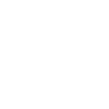
t = 0.00 s
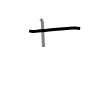
t = 1.50 s
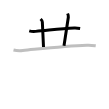
t = 3.25 s
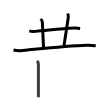
t = 4.75 s
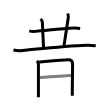
t = 6.50 s
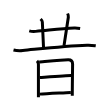
t = 8.00 s

The animated SVG that drew these frames (rendered in a browser with its animation timeline set to each time). Animation: 8 SMIL elements (animate=8); one cycle of 8.00 s.

<svg width="109px" height="109px" viewBox="0 0 px 109px" xmlns="http://www.w3.org/2000/svg" xmlns:xlink="http://www.w3.org/1999/xlink" xml:space="preserve" version="1.1"  baseProfile="full">
<path d="M29.25,30.91c1.67,0.47,4.73,0.62,6.4,0.47c14.15-1.26,25.92-2.92,38.63-3.37c2.78-0.1,4.45,0.22,5.84,0.46" style="fill:none;stroke:black;stroke-width:3;opacity:0">
  <animate attributeType="CSS" attributeName="opacity" from="0" to="1" begin="0s" dur="1s" repeatCount="Indefinite" fill="freeze" />
</path>
<path d="M40.62,19c0.81,0.81,1.65,1.98,1.71,3c0.42,7.88,0.67,14.38,1.17,25" style="fill:none;stroke:black;stroke-width:3;opacity:0">
  <animate attributeType="CSS" attributeName="opacity" from="0" to="1" begin="1s" dur="1s" repeatCount="Indefinite" fill="freeze" />
</path>
<path d="M67.62,13.5c0.63,1.38,0.85,2.74,0.71,3.75c-0.7,5.12-2.83,18.25-4.33,28.5" style="fill:none;stroke:black;stroke-width:3;opacity:0">
  <animate attributeType="CSS" attributeName="opacity" from="0" to="1" begin="2s" dur="1s" repeatCount="Indefinite" fill="freeze" />
</path>
<path d="M13.5,49.95c2.25,0.55,6.81,0.78,9.28,0.54C43.38,48.5,65,46,87.05,45.26c4.14-0.14,6.63,0.26,8.7,0.53" style="fill:none;stroke:black;stroke-width:3;opacity:0">
  <animate attributeType="CSS" attributeName="opacity" from="0" to="1" begin="3s" dur="1s" repeatCount="Indefinite" fill="freeze" />
</path>
<path d="M37.02,60.89c0.86,0.86,1.4,2.5,1.4,3.61c0,2.69,0,21.35,0,29.25c0,2.01,0,3.32,0,3.5" style="fill:none;stroke:black;stroke-width:3;opacity:0">
  <animate attributeType="CSS" attributeName="opacity" from="0" to="1" begin="4s" dur="1s" repeatCount="Indefinite" fill="freeze" />
</path>
<path d="M39.17,62.03c2.28-0.12,23.11-2.17,29.11-2.17c2.98,0,4.32,2.02,4.32,4.14c0,4.67-0.26,18.32-0.31,28.5c0,1.12-0.01,2.2-0.01,3.22" style="fill:none;stroke:black;stroke-width:3;opacity:0">
  <animate attributeType="CSS" attributeName="opacity" from="0" to="1" begin="5s" dur="1s" repeatCount="Indefinite" fill="freeze" />
</path>
<path d="M39.86,77.56c4.64-0.31,27.33-1.98,31.22-1.98" style="fill:none;stroke:black;stroke-width:3;opacity:0">
  <animate attributeType="CSS" attributeName="opacity" from="0" to="1" begin="6s" dur="1s" repeatCount="Indefinite" fill="freeze" />
</path>
<path d="M39.71,94.13c7-0.6,22.39-1.19,31.11-1.7" style="fill:none;stroke:black;stroke-width:3;opacity:0">
  <animate attributeType="CSS" attributeName="opacity" from="0" to="1" begin="7s" dur="1s" repeatCount="Indefinite" fill="freeze" />
</path>
</svg>
